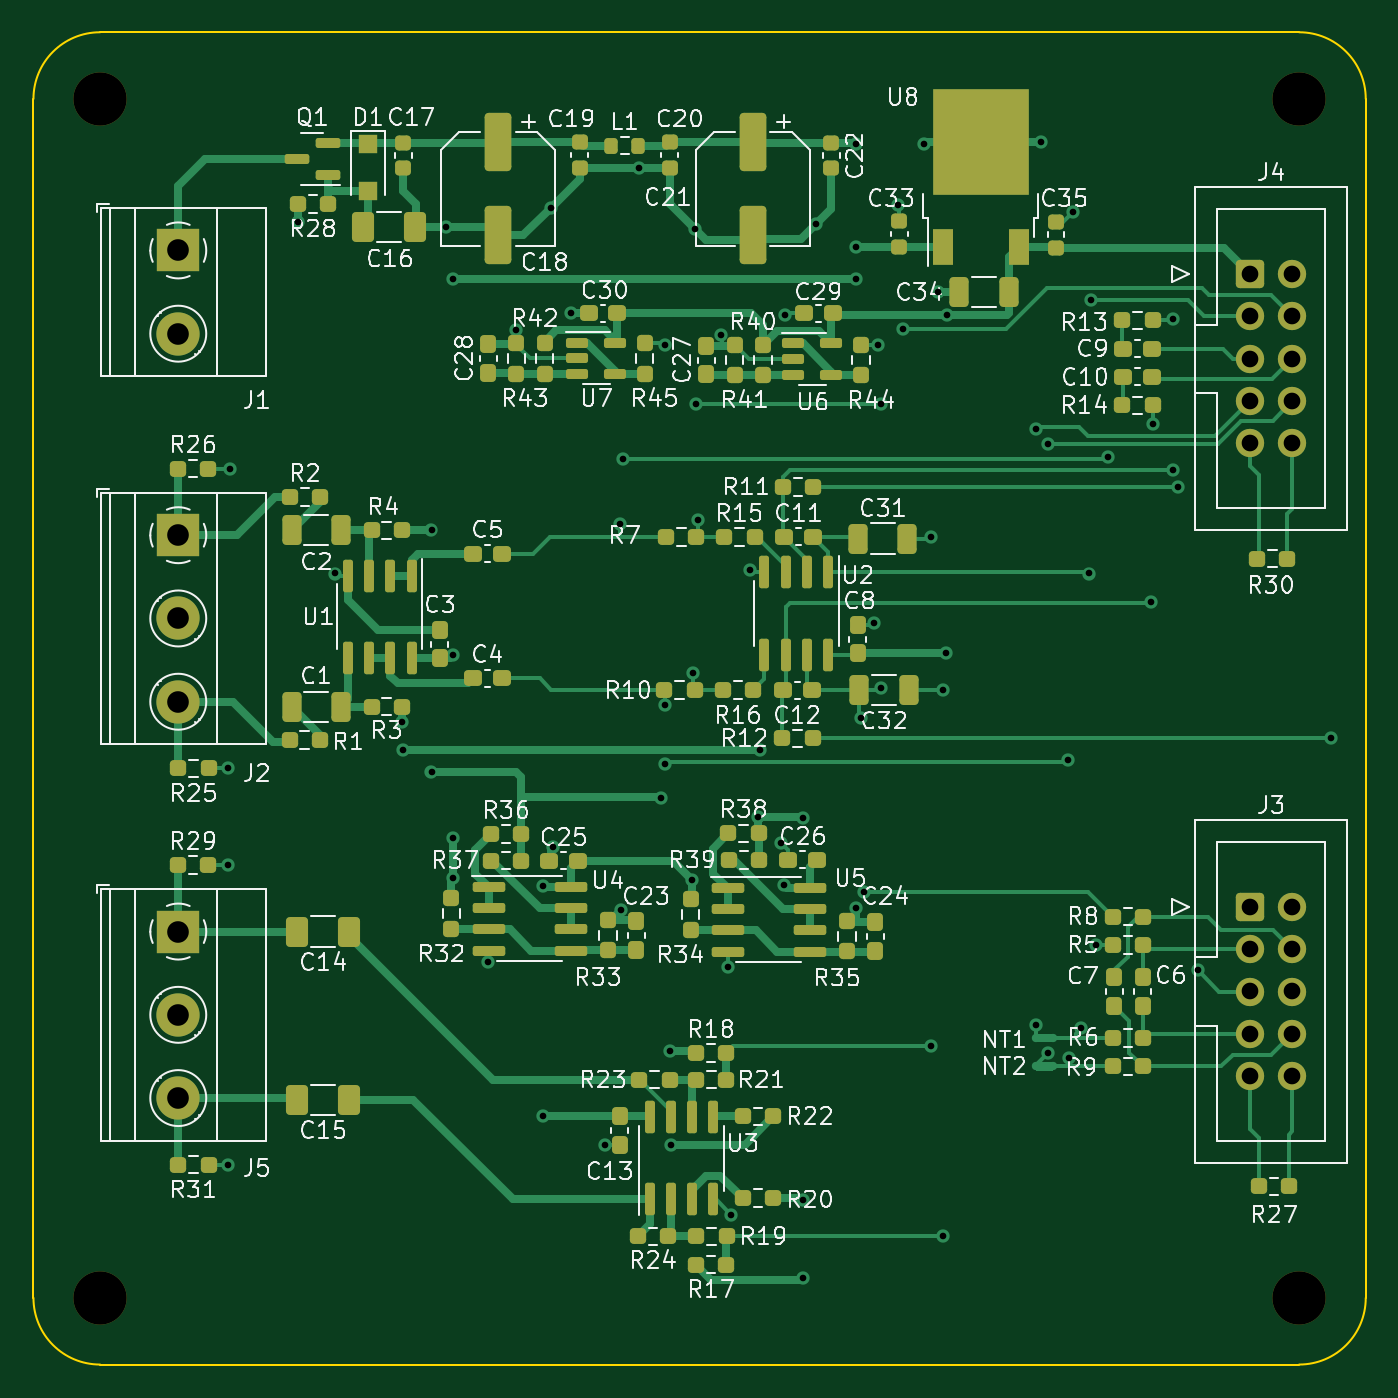
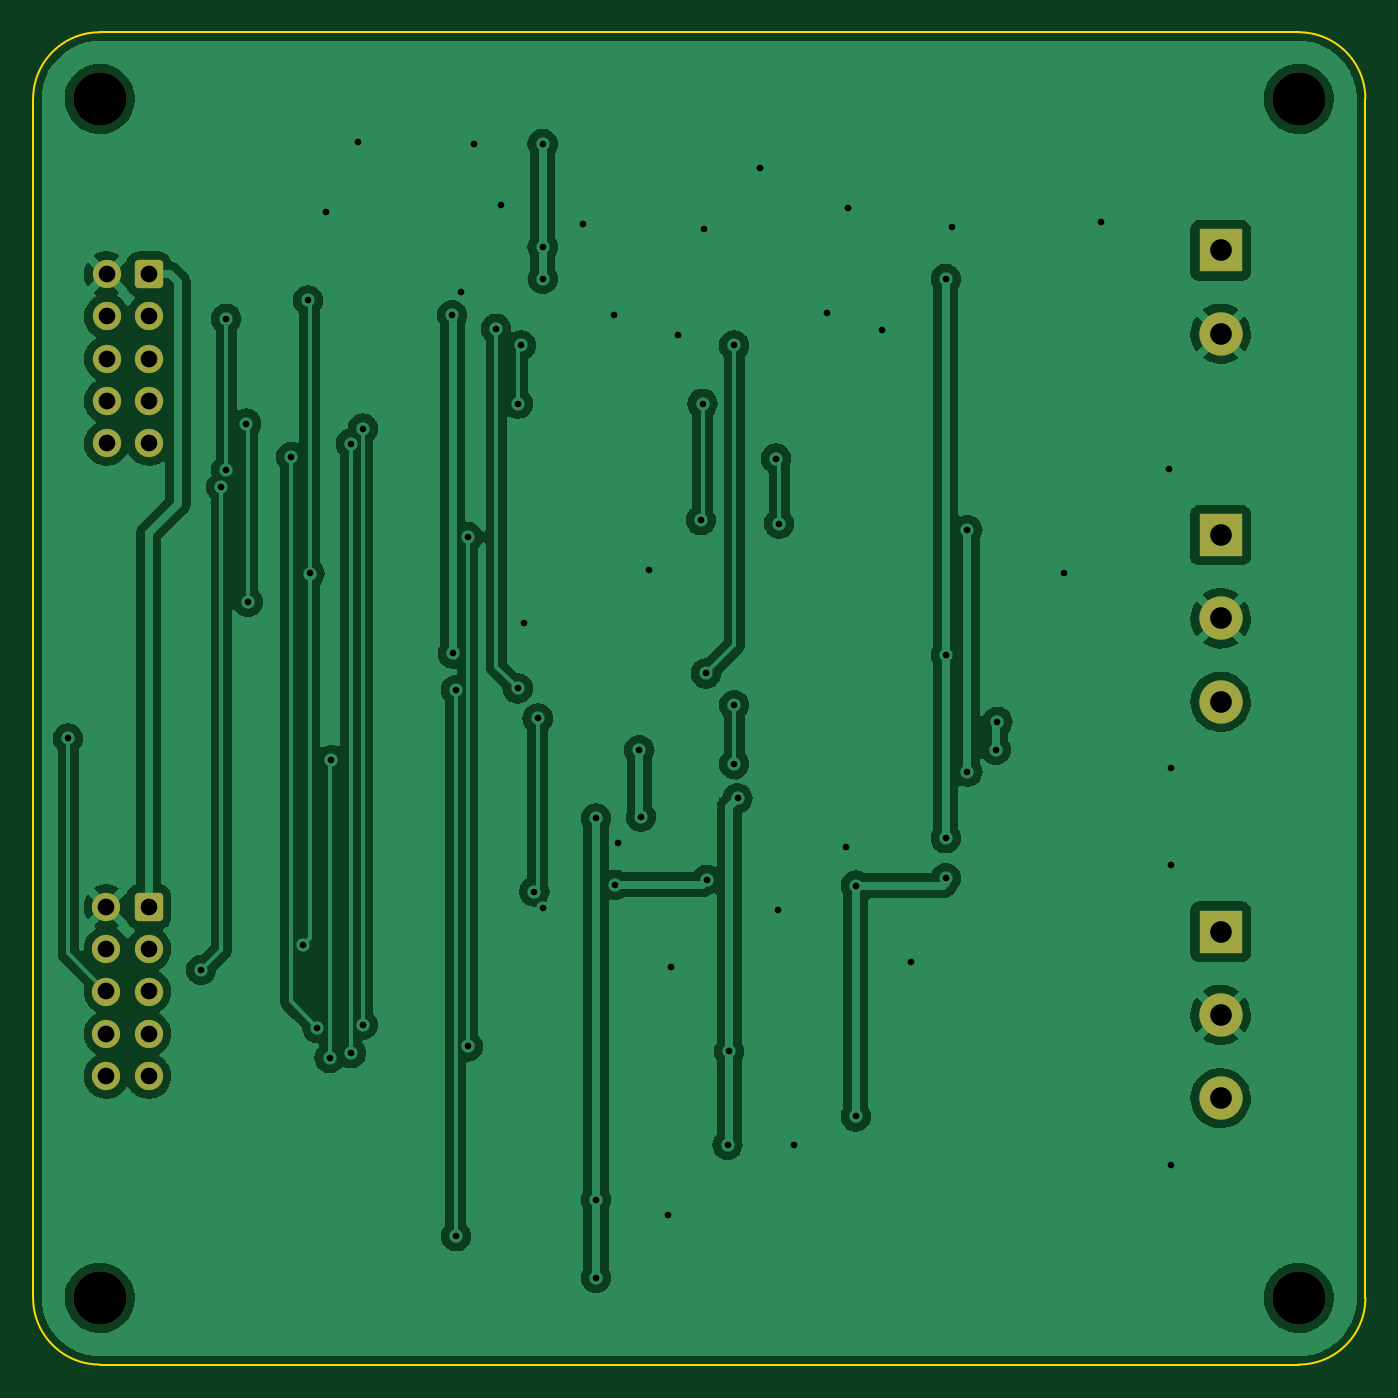
Circuit board: 11 layer files. Board 80.0 x 80.0 mm.
- bottom_copper: digital-tone-B_Cu.gbr (148199 bytes)
- bottom_mask: digital-tone-B_Mask.gbr (2327 bytes)
- paste: digital-tone-B_Paste.gbr (474 bytes)
- bottom_silk: digital-tone-B_Silkscreen.gbr (475 bytes)
- outline: digital-tone-Edge_Cuts.gbr (1045 bytes)
- top_copper: digital-tone-F_Cu.gbr (51101 bytes)
- top_mask: digital-tone-F_Mask.gbr (12747 bytes)
- paste: digital-tone-F_Paste.gbr (11517 bytes)
- top_silk: digital-tone-F_Silkscreen.gbr (107335 bytes)
- drill: digital-tone-NPTH.drl (421 bytes)
- drill: digital-tone-PTH.drl (2424 bytes)

=== bottom_copper: digital-tone-B_Cu.gbr (148199 bytes, source omitted) ===
=== bottom_mask: digital-tone-B_Mask.gbr (2327 bytes, source withheld) ===
=== paste: digital-tone-B_Paste.gbr ===
%TF.GenerationSoftware,KiCad,Pcbnew,(6.0.7)*%
%TF.CreationDate,2022-12-15T14:34:03+00:00*%
%TF.ProjectId,digital-tone,64696769-7461-46c2-9d74-6f6e652e6b69,rev?*%
%TF.SameCoordinates,Original*%
%TF.FileFunction,Paste,Bot*%
%TF.FilePolarity,Positive*%
%FSLAX46Y46*%
G04 Gerber Fmt 4.6, Leading zero omitted, Abs format (unit mm)*
G04 Created by KiCad (PCBNEW (6.0.7)) date 2022-12-15 14:34:03*
%MOMM*%
%LPD*%
G01*
G04 APERTURE LIST*
G04 APERTURE END LIST*
M02*

=== bottom_silk: digital-tone-B_Silkscreen.gbr ===
%TF.GenerationSoftware,KiCad,Pcbnew,(6.0.7)*%
%TF.CreationDate,2022-12-15T14:34:03+00:00*%
%TF.ProjectId,digital-tone,64696769-7461-46c2-9d74-6f6e652e6b69,rev?*%
%TF.SameCoordinates,Original*%
%TF.FileFunction,Legend,Bot*%
%TF.FilePolarity,Positive*%
%FSLAX46Y46*%
G04 Gerber Fmt 4.6, Leading zero omitted, Abs format (unit mm)*
G04 Created by KiCad (PCBNEW (6.0.7)) date 2022-12-15 14:34:03*
%MOMM*%
%LPD*%
G01*
G04 APERTURE LIST*
G04 APERTURE END LIST*
M02*

=== outline: digital-tone-Edge_Cuts.gbr ===
%TF.GenerationSoftware,KiCad,Pcbnew,(6.0.7)*%
%TF.CreationDate,2022-12-15T14:34:03+00:00*%
%TF.ProjectId,digital-tone,64696769-7461-46c2-9d74-6f6e652e6b69,rev?*%
%TF.SameCoordinates,Original*%
%TF.FileFunction,Profile,NP*%
%FSLAX46Y46*%
G04 Gerber Fmt 4.6, Leading zero omitted, Abs format (unit mm)*
G04 Created by KiCad (PCBNEW (6.0.7)) date 2022-12-15 14:34:03*
%MOMM*%
%LPD*%
G01*
G04 APERTURE LIST*
%TA.AperFunction,Profile*%
%ADD10C,0.100000*%
%TD*%
G04 APERTURE END LIST*
D10*
X183000000Y-55900000D02*
G75*
G03*
X179000000Y-51900000I-4000000J0D01*
G01*
X103000000Y-55900000D02*
X103000000Y-127900000D01*
X107000000Y-51900000D02*
G75*
G03*
X103000000Y-55900000I0J-4000000D01*
G01*
X107000000Y-131900000D02*
X179000000Y-131900000D01*
X179000000Y-131900000D02*
G75*
G03*
X183000000Y-127900000I0J4000000D01*
G01*
X179000000Y-51900000D02*
X107000000Y-51900000D01*
X103000000Y-127900000D02*
G75*
G03*
X107000000Y-131900000I4000000J0D01*
G01*
X183000000Y-127900000D02*
X183000000Y-55900000D01*
M02*

=== top_copper: digital-tone-F_Cu.gbr (51101 bytes, source omitted) ===
=== top_mask: digital-tone-F_Mask.gbr (12747 bytes, source omitted) ===
=== paste: digital-tone-F_Paste.gbr (11517 bytes, source omitted) ===
=== top_silk: digital-tone-F_Silkscreen.gbr (107335 bytes, source omitted) ===
=== drill: digital-tone-NPTH.drl ===
M48
; DRILL file {KiCad (6.0.7)} date Thu Dec 15 14:34:01 2022
; FORMAT={-:-/ absolute / inch / decimal}
; #@! TF.CreationDate,2022-12-15T14:34:01+00:00
; #@! TF.GenerationSoftware,Kicad,Pcbnew,(6.0.7)
; #@! TF.FileFunction,NonPlated,1,2,NPTH
FMAT,2
INCH
; #@! TA.AperFunction,NonPlated,NPTH,ComponentDrill
T1C0.1260
%
G90
G05
T1
X4.2126Y-2.2008
X4.2126Y-5.0354
X7.0472Y-2.2008
X7.0472Y-5.0354
T0
M30

=== drill: digital-tone-PTH.drl ===
M48
; DRILL file {KiCad (6.0.7)} date Thu Dec 15 14:34:01 2022
; FORMAT={-:-/ absolute / inch / decimal}
; #@! TF.CreationDate,2022-12-15T14:34:01+00:00
; #@! TF.GenerationSoftware,Kicad,Pcbnew,(6.0.7)
; #@! TF.FileFunction,Plated,1,2,PTH
FMAT,2
INCH
; #@! TA.AperFunction,Plated,PTH,ViaDrill
T1C0.0157
; #@! TA.AperFunction,Plated,PTH,ComponentDrill
T2C0.0394
; #@! TA.AperFunction,Plated,PTH,ComponentDrill
T3C0.0512
%
G90
G05
T1
X4.5157Y-3.7835
X4.5157Y-4.0118
X4.5157Y-4.7205
X4.5197Y-3.0748
X4.6811Y-2.4922
X4.7677Y-3.3228
X4.9252Y-3.6732
X4.9291Y-3.7402
X4.9961Y-3.2205
X4.9961Y-3.7913
X5.0315Y-2.504
X5.0472Y-2.626
X5.0472Y-3.5157
X5.0472Y-3.9488
X5.0472Y-4.0433
X5.1299Y-4.2402
X5.1969Y-2.7461
X5.2598Y-4.0605
X5.2598Y-4.6063
X5.2775Y-2.4587
X5.2835Y-3.9685
X5.3268Y-2.7067
X5.4055Y-4.6732
X5.4409Y-3.2047
X5.4449Y-4.1181
X5.4488Y-3.0512
X5.4862Y-2.3643
X5.5394Y-3.8543
X5.5472Y-2.7835
X5.5472Y-3.6339
X5.5472Y-3.7736
X5.5591Y-4.4528
X5.563Y-4.6732
X5.6124Y-4.047
X5.6142Y-3.5591
X5.618Y-2.5081
X5.622Y-2.9213
X5.626Y-3.1969
X5.6811Y-2.7579
X5.6969Y-4.252
X5.7047Y-4.8386
X5.748Y-3.315
X5.7677Y-3.8976
X5.7717Y-3.7402
X5.8228Y-3.9606
X5.8289Y-4.0589
X5.8307Y-2.7106
X5.874Y-3.9016
X5.874Y-4.8031
X5.874Y-4.9882
X5.9054Y-2.4961
X6.0Y-2.3071
X6.0Y-2.5512
X6.0Y-2.626
X6.0Y-4.1142
X6.0118Y-3.6654
X6.0197Y-4.0748
X6.0433Y-3.4409
X6.0512Y-2.7835
X6.0591Y-2.9213
X6.0591Y-3.5945
X6.0984Y-2.4523
X6.1102Y-2.7441
X6.1614Y-2.3066
X6.1772Y-3.2362
X6.1772Y-4.4409
X6.1929Y-2.6575
X6.2047Y-4.8898
X6.2057Y-3.5984
X6.2126Y-3.5118
X6.2139Y-2.7117
X6.4252Y-2.9803
X6.4252Y-4.3898
X6.437Y-2.3027
X6.4528Y-4.4567
X6.4537Y-3.0157
X6.5Y-3.7638
X6.5039Y-4.4685
X6.5118Y-2.468
X6.5325Y-4.3976
X6.5512Y-3.3228
X6.5551Y-2.6772
X6.5669Y-4.2008
X6.5945Y-3.0472
X6.6969Y-3.3898
X6.7008Y-2.9685
X6.748Y-2.7205
X6.748Y-3.0787
X6.7598Y-3.1181
X6.8071Y-4.2598
X7.122Y-3.7126
T2
X6.931Y-2.615
X6.931Y-2.715
X6.931Y-2.815
X6.931Y-2.915
X6.931Y-3.015
X6.9315Y-4.111
X6.9315Y-4.211
X6.9315Y-4.311
X6.9315Y-4.411
X6.9315Y-4.511
X7.031Y-2.615
X7.031Y-2.715
X7.031Y-2.815
X7.031Y-2.915
X7.031Y-3.015
X7.0315Y-4.111
X7.0315Y-4.211
X7.0315Y-4.311
X7.0315Y-4.411
X7.0315Y-4.511
T3
X4.3974Y-2.5591
X4.3974Y-2.7559
X4.3974Y-3.2323
X4.3974Y-3.4291
X4.3974Y-3.626
X4.3974Y-4.1693
X4.3974Y-4.3661
X4.3974Y-4.563
T0
M30
